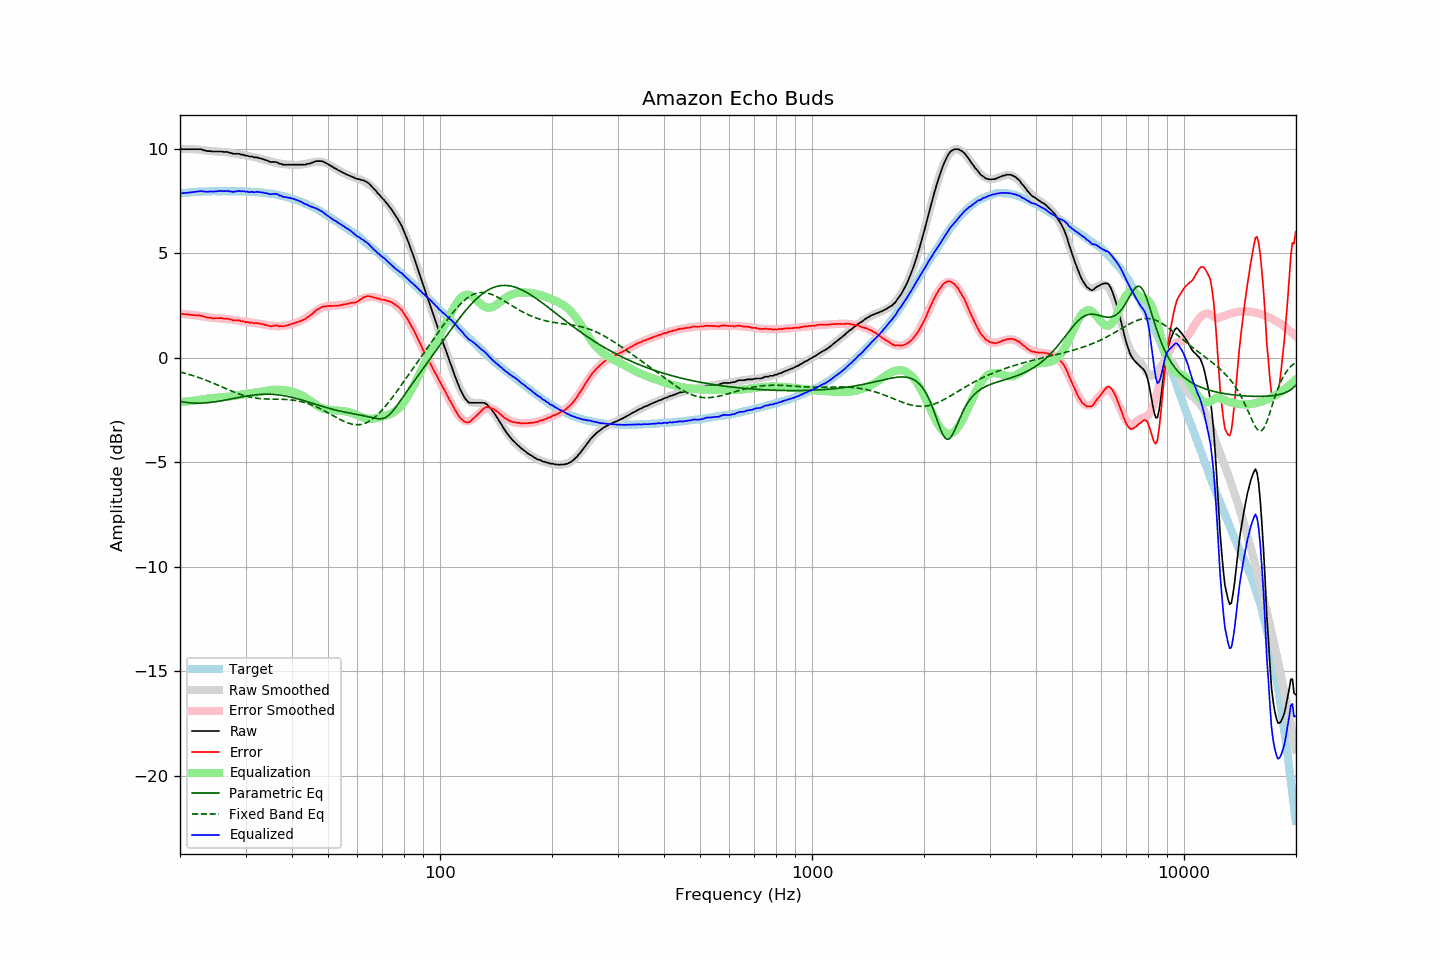

Data behind this chart, as committed beside it:
frequency, raw, error, smoothed, error_smoothed, equalization, parametric_eq, fixed_band_eq, equalized_raw, equalized_smoothed, target
20.00, 10.00, 2.13, 9.98, 2.11, -2.11, -2.09, -0.67, 7.89, 7.87, 7.87
20.20, 9.98, 2.10, 9.99, 2.11, -2.11, -2.10, -0.69, 7.87, 7.88, 7.88
20.40, 9.98, 2.09, 9.99, 2.10, -2.10, -2.11, -0.71, 7.88, 7.89, 7.89
20.61, 9.98, 2.09, 9.99, 2.09, -2.09, -2.12, -0.73, 7.89, 7.90, 7.90
20.81, 9.98, 2.09, 9.99, 2.09, -2.09, -2.13, -0.76, 7.90, 7.90, 7.90
21.02, 9.98, 2.08, 9.99, 2.08, -2.08, -2.14, -0.78, 7.90, 7.91, 7.91
21.23, 9.98, 2.07, 9.99, 2.07, -2.07, -2.15, -0.80, 7.91, 7.92, 7.91
21.44, 9.98, 2.05, 9.99, 2.06, -2.06, -2.15, -0.82, 7.92, 7.92, 7.93
21.66, 9.98, 2.05, 9.98, 2.05, -2.05, -2.16, -0.85, 7.93, 7.93, 7.93
21.87, 9.98, 2.04, 9.98, 2.04, -2.04, -2.16, -0.87, 7.94, 7.94, 7.94
22.09, 9.98, 2.04, 9.97, 2.03, -2.03, -2.16, -0.90, 7.95, 7.94, 7.94
22.31, 9.98, 2.03, 9.97, 2.02, -2.02, -2.16, -0.92, 7.96, 7.95, 7.95
22.54, 9.98, 2.03, 9.96, 2.01, -2.01, -2.16, -0.95, 7.97, 7.95, 7.95
22.76, 9.98, 2.02, 9.95, 2.00, -2.00, -2.16, -0.98, 7.98, 7.95, 7.96
22.99, 9.95, 2.00, 9.94, 1.99, -1.99, -2.16, -1.00, 7.97, 7.96, 7.96
23.22, 9.93, 1.98, 9.93, 1.97, -1.97, -2.16, -1.03, 7.96, 7.96, 7.96
23.45, 9.91, 1.95, 9.92, 1.96, -1.96, -2.15, -1.06, 7.95, 7.96, 7.96
23.69, 9.89, 1.93, 9.92, 1.95, -1.95, -2.14, -1.09, 7.94, 7.97, 7.96
23.92, 9.89, 1.93, 9.91, 1.94, -1.94, -2.14, -1.12, 7.95, 7.97, 7.96
24.16, 9.89, 1.92, 9.90, 1.93, -1.93, -2.13, -1.15, 7.96, 7.97, 7.97
24.40, 9.87, 1.89, 9.89, 1.92, -1.92, -2.12, -1.19, 7.95, 7.97, 7.98
24.65, 9.87, 1.90, 9.88, 1.91, -1.91, -2.11, -1.22, 7.96, 7.97, 7.98
24.89, 9.87, 1.90, 9.88, 1.91, -1.91, -2.10, -1.25, 7.97, 7.97, 7.97
25.14, 9.87, 1.90, 9.87, 1.90, -1.90, -2.09, -1.28, 7.97, 7.97, 7.97
25.39, 9.87, 1.90, 9.87, 1.89, -1.89, -2.07, -1.32, 7.98, 7.97, 7.97
25.65, 9.87, 1.90, 9.86, 1.89, -1.89, -2.06, -1.35, 7.98, 7.97, 7.97
25.91, 9.87, 1.90, 9.86, 1.88, -1.88, -2.05, -1.38, 7.99, 7.97, 7.97
26.16, 9.85, 1.88, 9.85, 1.88, -1.88, -2.03, -1.42, 7.97, 7.97, 7.98
26.43, 9.85, 1.88, 9.84, 1.87, -1.87, -2.02, -1.45, 7.98, 7.97, 7.97
26.69, 9.85, 1.88, 9.83, 1.86, -1.86, -2.01, -1.48, 7.99, 7.97, 7.97
26.96, 9.84, 1.87, 9.83, 1.86, -1.86, -1.99, -1.52, 7.99, 7.97, 7.97
27.23, 9.80, 1.84, 9.82, 1.85, -1.85, -1.97, -1.55, 7.96, 7.97, 7.97
27.50, 9.80, 1.84, 9.81, 1.84, -1.84, -1.96, -1.58, 7.97, 7.97, 7.96
27.77, 9.76, 1.79, 9.79, 1.82, -1.82, -1.94, -1.61, 7.94, 7.97, 7.97
28.05, 9.76, 1.79, 9.78, 1.81, -1.81, -1.93, -1.64, 7.95, 7.97, 7.97
28.33, 9.76, 1.80, 9.77, 1.80, -1.80, -1.91, -1.67, 7.96, 7.97, 7.97
28.62, 9.76, 1.80, 9.75, 1.78, -1.78, -1.90, -1.70, 7.98, 7.97, 7.96
28.90, 9.76, 1.79, 9.74, 1.77, -1.77, -1.88, -1.73, 7.99, 7.97, 7.97
29.19, 9.72, 1.75, 9.72, 1.76, -1.76, -1.87, -1.76, 7.96, 7.96, 7.97
29.48, 9.72, 1.76, 9.71, 1.75, -1.75, -1.86, -1.78, 7.98, 7.96, 7.96
29.78, 9.70, 1.74, 9.70, 1.73, -1.73, -1.84, -1.80, 7.97, 7.96, 7.96
30.08, 9.67, 1.71, 9.68, 1.72, -1.72, -1.83, -1.83, 7.95, 7.96, 7.97
30.38, 9.67, 1.72, 9.67, 1.72, -1.72, -1.82, -1.85, 7.96, 7.95, 7.95
30.68, 9.63, 1.68, 9.66, 1.71, -1.71, -1.80, -1.86, 7.93, 7.95, 7.95
30.99, 9.63, 1.69, 9.64, 1.70, -1.70, -1.79, -1.88, 7.94, 7.95, 7.95
31.30, 9.63, 1.69, 9.63, 1.68, -1.68, -1.78, -1.90, 7.95, 7.94, 7.94
31.61, 9.59, 1.65, 9.61, 1.67, -1.67, -1.77, -1.91, 7.92, 7.94, 7.94
31.93, 9.59, 1.67, 9.59, 1.66, -1.66, -1.77, -1.92, 7.93, 7.93, 7.92
32.24, 9.59, 1.66, 9.57, 1.64, -1.64, -1.76, -1.93, 7.95, 7.92, 7.93
32.57, 9.56, 1.65, 9.55, 1.63, -1.63, -1.75, -1.94, 7.93, 7.92, 7.91
32.89, 9.54, 1.63, 9.53, 1.62, -1.62, -1.75, -1.95, 7.93, 7.91, 7.91
33.22, 9.52, 1.62, 9.51, 1.61, -1.61, -1.74, -1.95, 7.92, 7.90, 7.90
33.55, 9.50, 1.60, 9.49, 1.60, -1.60, -1.74, -1.96, 7.91, 7.90, 7.90
33.89, 9.46, 1.57, 9.47, 1.58, -1.58, -1.74, -1.96, 7.88, 7.89, 7.89
34.23, 9.45, 1.57, 9.45, 1.57, -1.57, -1.74, -1.97, 7.88, 7.88, 7.88
34.57, 9.41, 1.54, 9.43, 1.56, -1.56, -1.74, -1.97, 7.85, 7.87, 7.87
34.92, 9.37, 1.52, 9.41, 1.55, -1.55, -1.74, -1.97, 7.82, 7.86, 7.86
35.27, 9.37, 1.51, 9.39, 1.54, -1.54, -1.74, -1.97, 7.83, 7.85, 7.86
35.62, 9.37, 1.54, 9.36, 1.53, -1.53, -1.75, -1.97, 7.84, 7.84, 7.83
35.97, 9.37, 1.55, 9.34, 1.52, -1.52, -1.75, -1.97, 7.85, 7.82, 7.83
... 635 more rows
